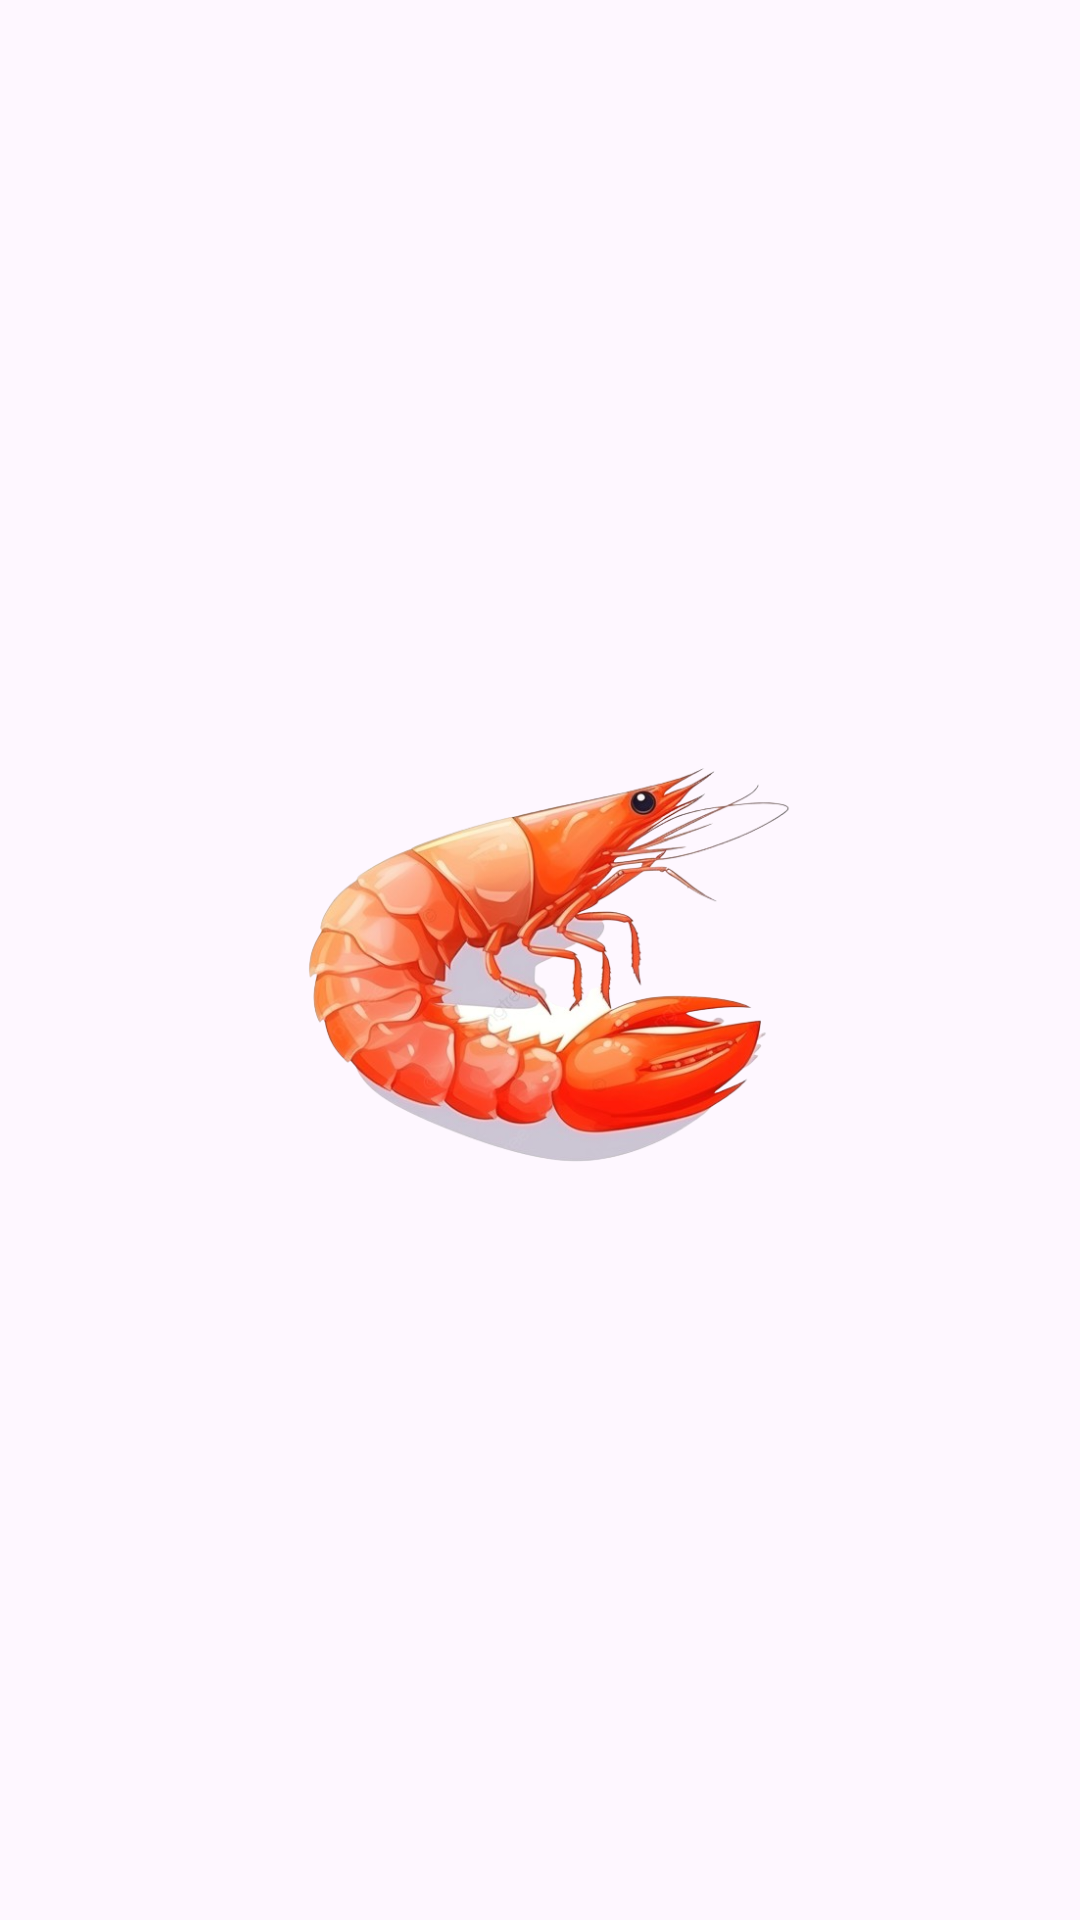

Here is an Android app screen rendered from its layout file. Give the layout XML and the strings, colors and styles it references.
<!-- AndroidManifest.xml: application theme Theme.IOT -->
<!-- res/layout/activity_splash.xml -->
<?xml version="1.0" encoding="utf-8"?>
<androidx.constraintlayout.widget.ConstraintLayout xmlns:android="http://schemas.android.com/apk/res/android"
    xmlns:app="http://schemas.android.com/apk/res-auto"
    xmlns:tools="http://schemas.android.com/tools"
    android:layout_width="match_parent"
    android:layout_height="match_parent">

    <ImageView
        android:id="@+id/logoImageView"
        android:layout_width="209dp"
        android:layout_height="327dp"
        android:layout_marginBottom="16dp"
        android:src="@drawable/splash"
        app:layout_constraintBottom_toBottomOf="parent"
        app:layout_constraintEnd_toEndOf="parent"
        app:layout_constraintStart_toStartOf="parent"
        app:layout_constraintTop_toTopOf="parent" />

</androidx.constraintlayout.widget.ConstraintLayout>
<!-- resources referenced by this layout -->
<resources>
  <!-- drawable splash: png bitmap (drawable, 253128 bytes) -->
  <style name="Theme.IOT" parent="Base.Theme.IOT" />
  <style name="Base.Theme.IOT" parent="Theme.Material3.Light.NoActionBar">
          
          <item name="colorPrimary">@color/colorPrimary</item> 
          <item name="colorOnPrimary">@color/white
          </item> 
          <item name="colorSecondary">@color/colorSecondary</item> 
          <item name="colorOnSecondary">@color/black</item>-&gt;
  
          <item name="android:windowLightStatusBar">?attr/isLightTheme</item>
      </style>
  <color name="colorPrimary">#3F83FF</color>
  <color name="white">#FFFFFFFF</color>
  <color name="colorSecondary">#FF3700B3</color>
  <color name="black">#FF000000</color>
</resources>
